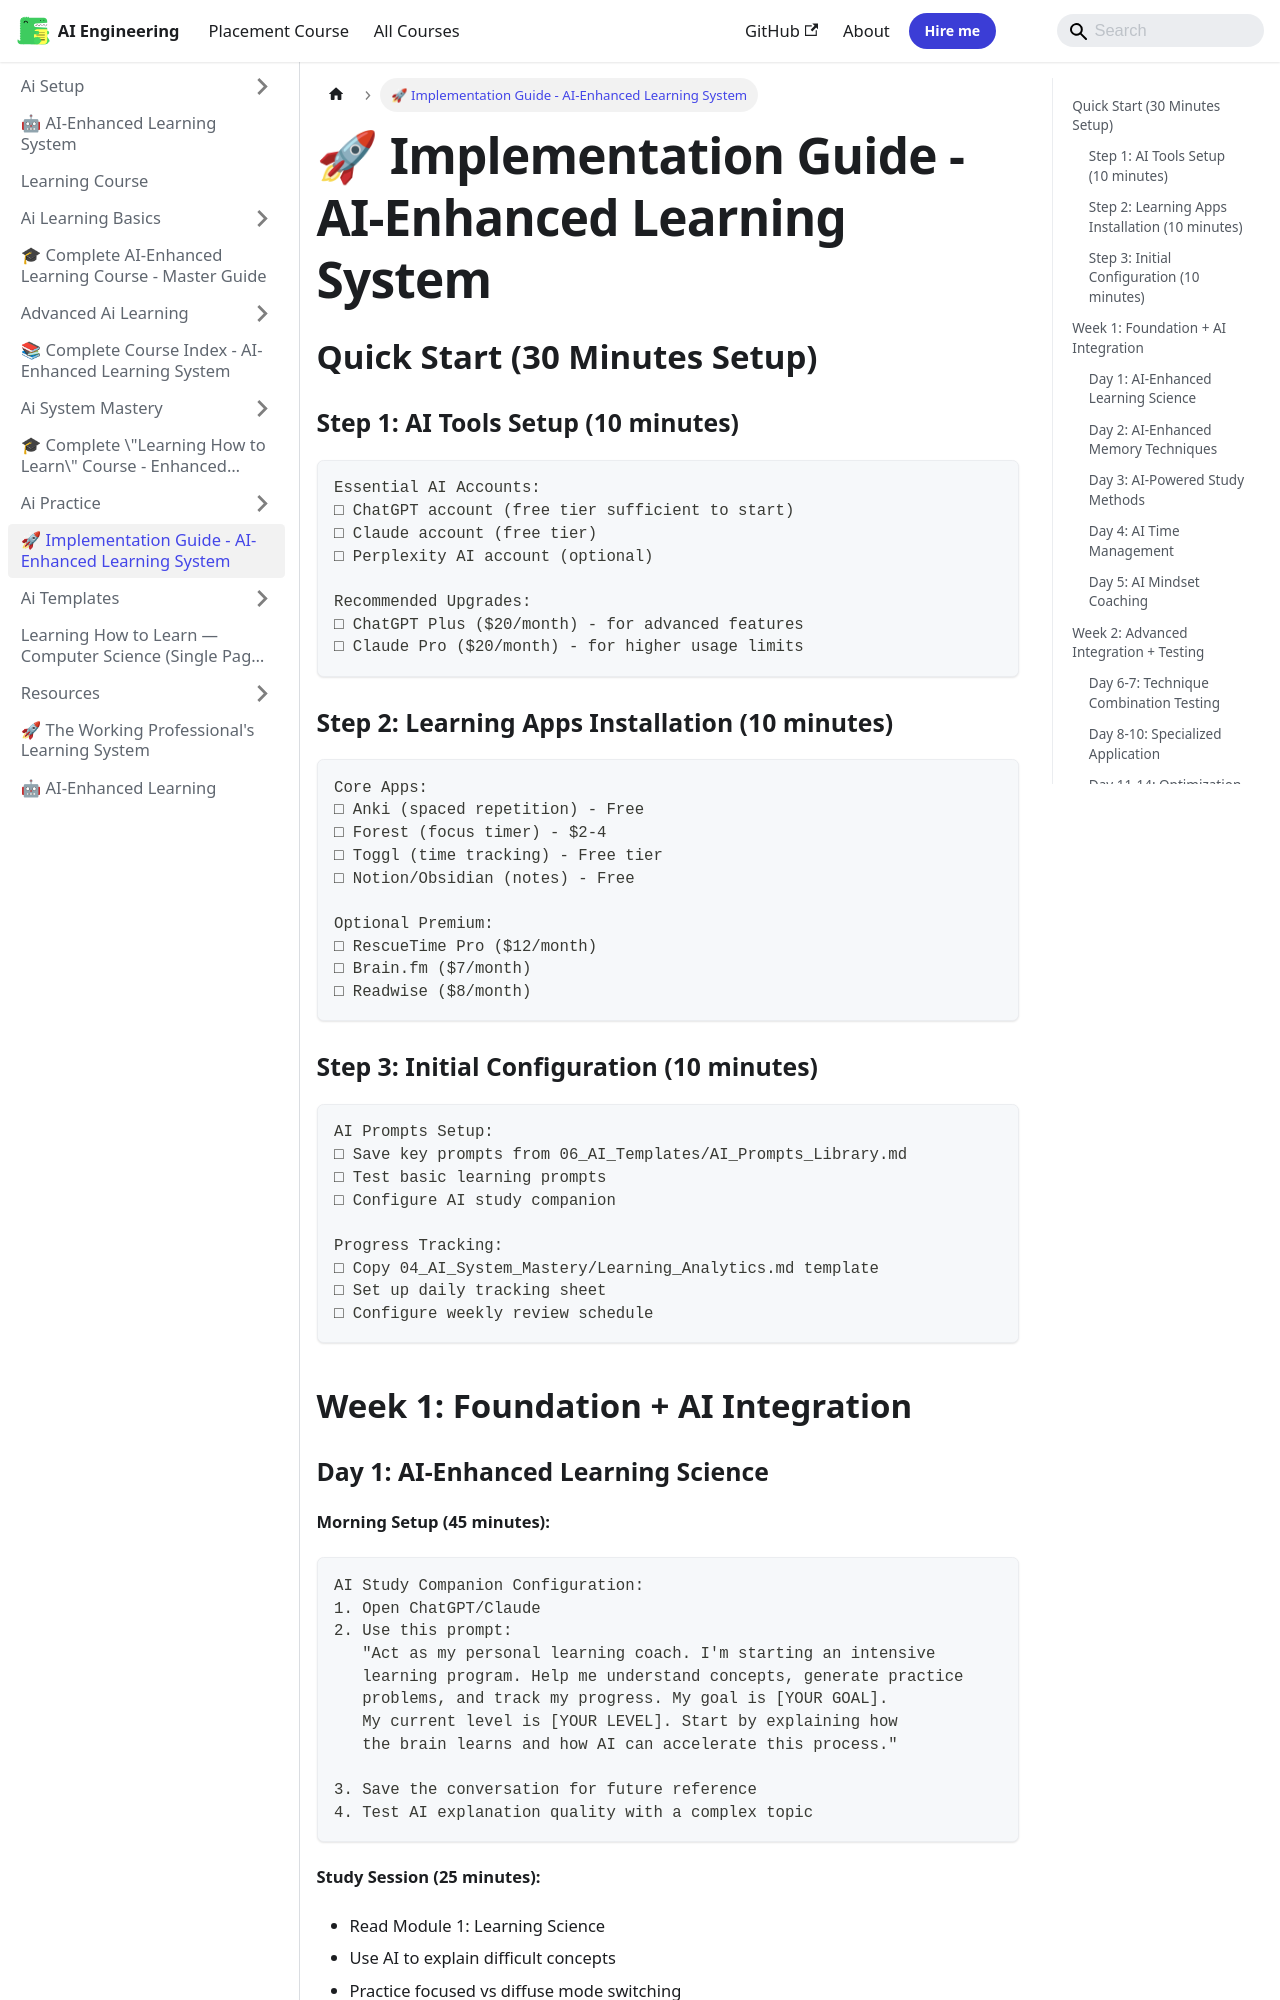

repository: Raushan666java/ai-engineering-journey · page: learning-course/IMPLEMENTATION_GUIDE/index.html · generator: mkdocs

---
id: "IMPLEMENTATION_GUIDE"
slug: "/learning-course/IMPLEMENTATION_GUIDE"
title: "🚀 Implementation Guide - AI-Enhanced Learning System"
sidebar_label: "🚀 Implementation Guide - AI-Enhanced Learning System"
sidebar_position: 5
description: "learning program. Help me understand concepts, generate practice"
---

## Quick Start (30 Minutes Setup)

### Step 1: AI Tools Setup (10 minutes)
```
Essential AI Accounts:
□ ChatGPT account (free tier sufficient to start)
□ Claude account (free tier)
□ Perplexity AI account (optional)

Recommended Upgrades:
□ ChatGPT Plus ($20/month) - for advanced features
□ Claude Pro ($20/month) - for higher usage limits
```

### Step 2: Learning Apps Installation (10 minutes)
```
Core Apps:
□ Anki (spaced repetition) - Free
□ Forest (focus timer) - $2-4
□ Toggl (time tracking) - Free tier
□ Notion/Obsidian (notes) - Free

Optional Premium:
□ RescueTime Pro ($12/month)
□ Brain.fm ($7/month)
□ Readwise ($8/month)
```

### Step 3: Initial Configuration (10 minutes)
```
AI Prompts Setup:
□ Save key prompts from 06_AI_Templates/AI_Prompts_Library.md
□ Test basic learning prompts
□ Configure AI study companion

Progress Tracking:
□ Copy 04_AI_System_Mastery/Learning_Analytics.md template
□ Set up daily tracking sheet
□ Configure weekly review schedule
```

## Week 1: Foundation + AI Integration
